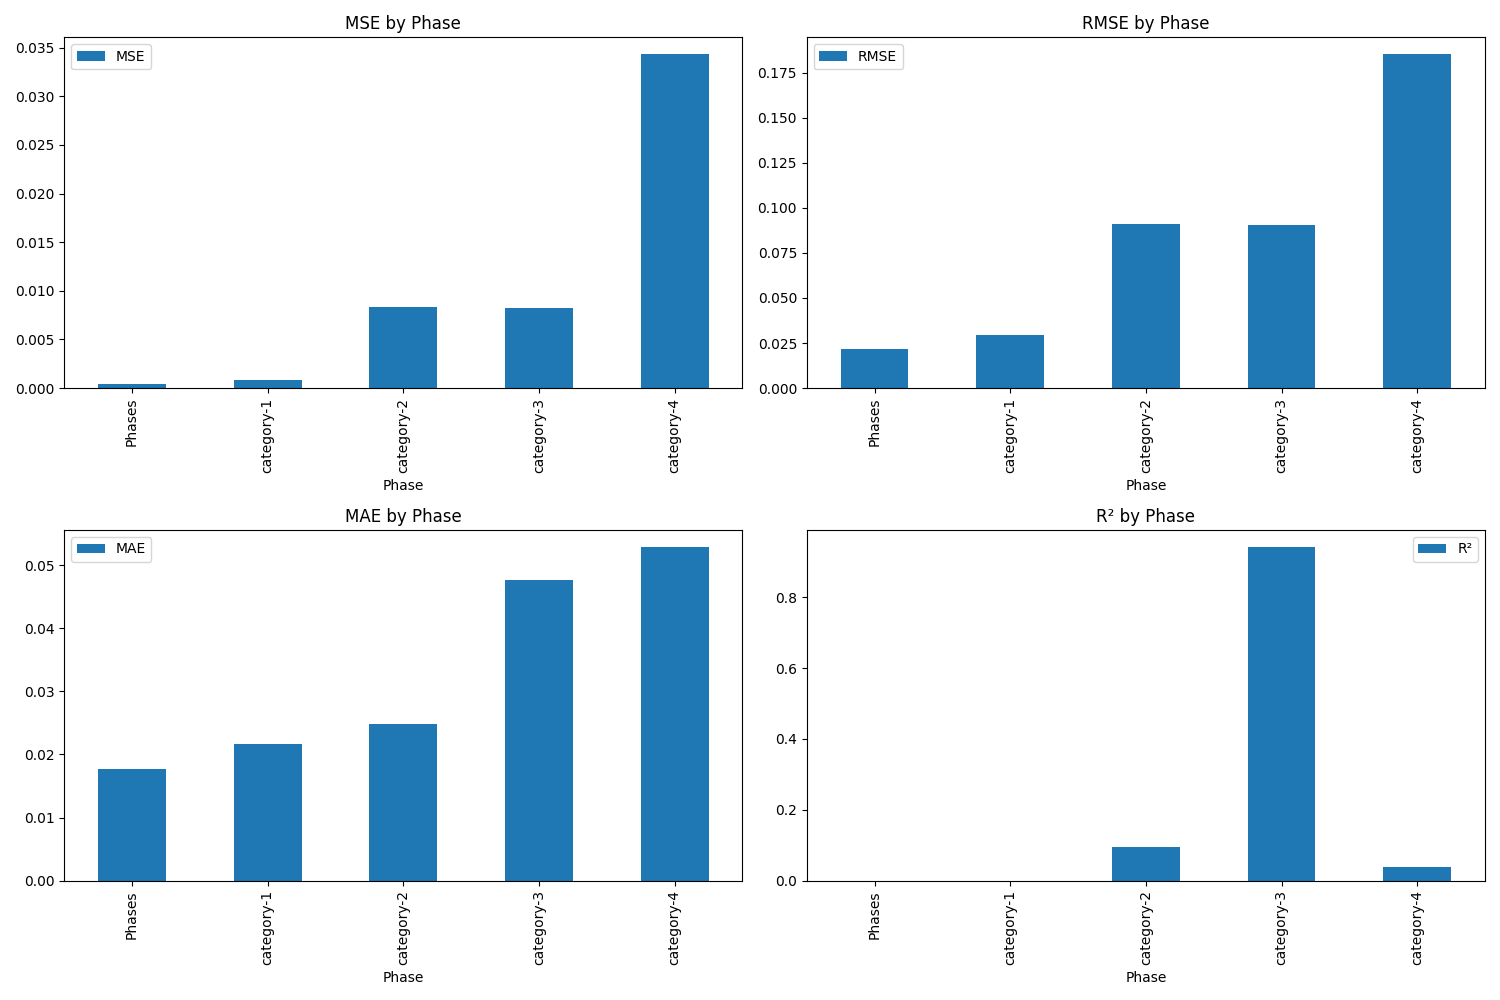

The data file committed next to this chart (first rows):
Phase, MSE, RMSE, MAE, R²
Phases, 0.0004648, 0.02156, 0.01764, 0.0
category-1, 0.0008786, 0.02964, 0.02161, 0.0
category-2, 0.00831, 0.09116, 0.0249, 0.0941
category-3, 0.00823, 0.09072, 0.0477, 0.9432
category-4, 0.03435, 0.1853, 0.05297, 0.037
